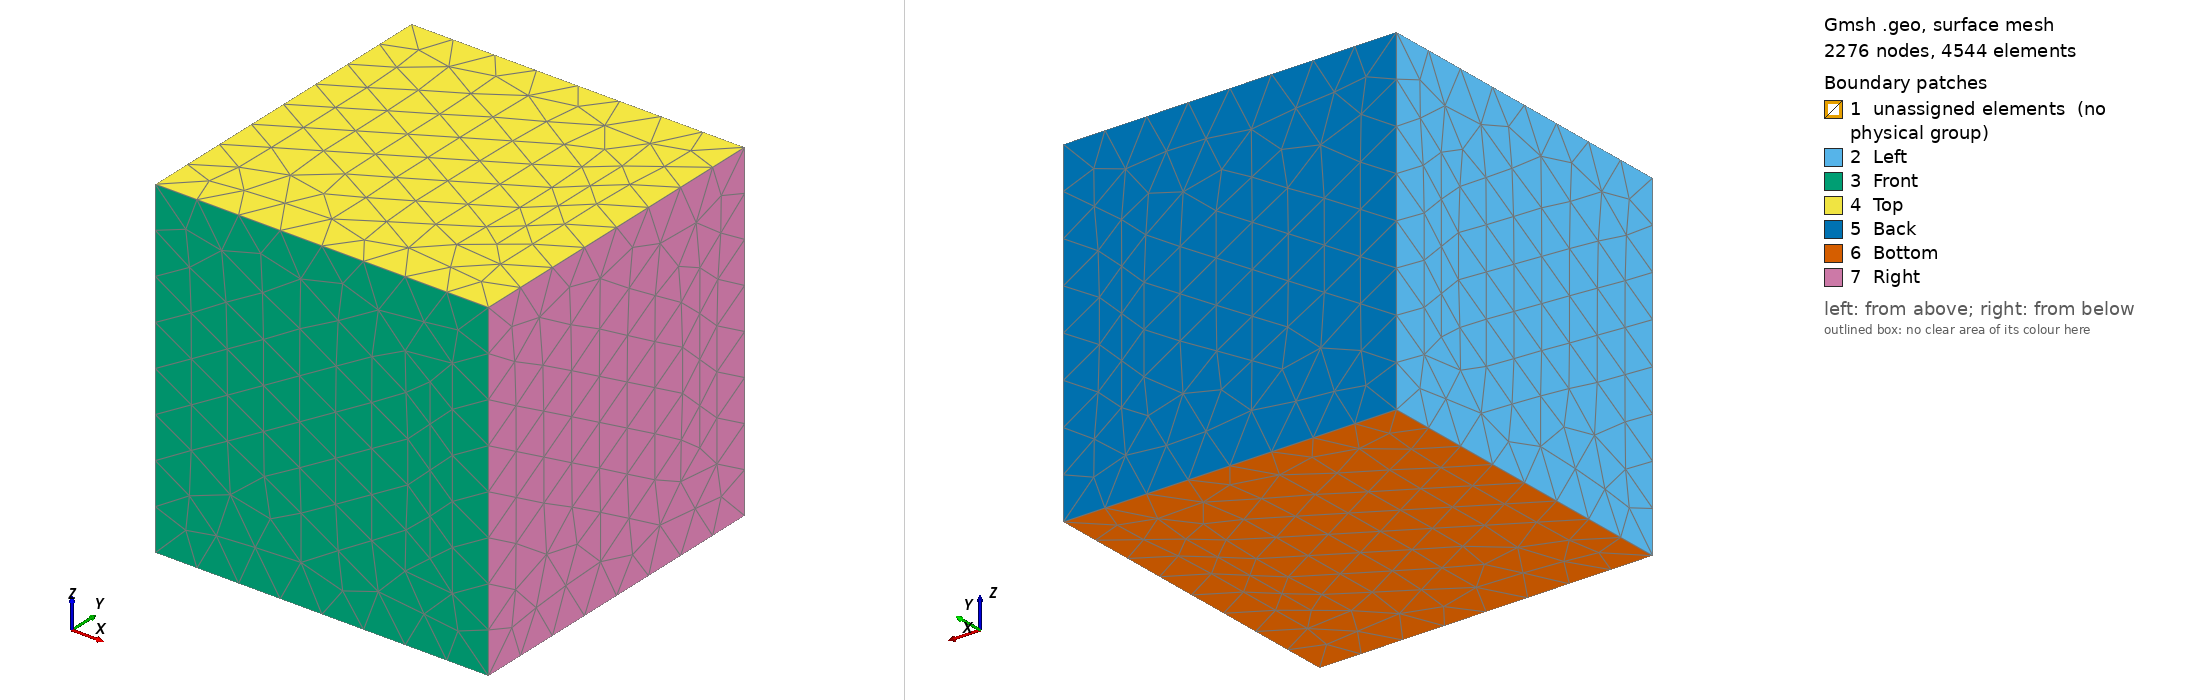

Gmsh geometry script, surface-meshed: 2276 nodes, 4544 surface elements. Boundary patches (legend numbers): 1 unassigned elements (no physical group), 2 Left, 3 Front, 4 Top, 5 Back, 6 Bottom, 7 Right. Left view from above one corner, right view from below the opposite corner. Legend entries are the model's physical surfaces; 'unassigned elements' are surfaces in no physical group. The drawing asked Gmsh for element sizes between 1% and 20% of the model's largest extent; the script's own settings can give other sizes.

=== rotor.geo (drawn) ===
SetFactory("OpenCASCADE");
Box(1) = {-2, -2, -2, 4, 4, 4};
Characteristic Length{ PointsOf{ Volume{1};} } = 0.5;

Cylinder(2) = { /* origin */0, 0, 0, /* axis */0, 0, 1, /* radius */1.1 };
BooleanIntersection(3) = { Volume{1}; }{ Volume{2}; Delete; };
BooleanDifference(4) = { Volume{1}; Delete; }{ Volume{3}; };
Characteristic Length{ PointsOf{ Volume{3};} } = 0.1;

Physical Surface("Left") = { 10 };
Physical Surface("Right") = { 15 };
Physical Surface("Front") = { 11 };
Physical Surface("Back") = { 13 };
Physical Surface("Top") = { 12 };
Physical Surface("Bottom") = { 14 };
Physical Volume("Fluid") = { 3, 4 };

Mesh 3;
